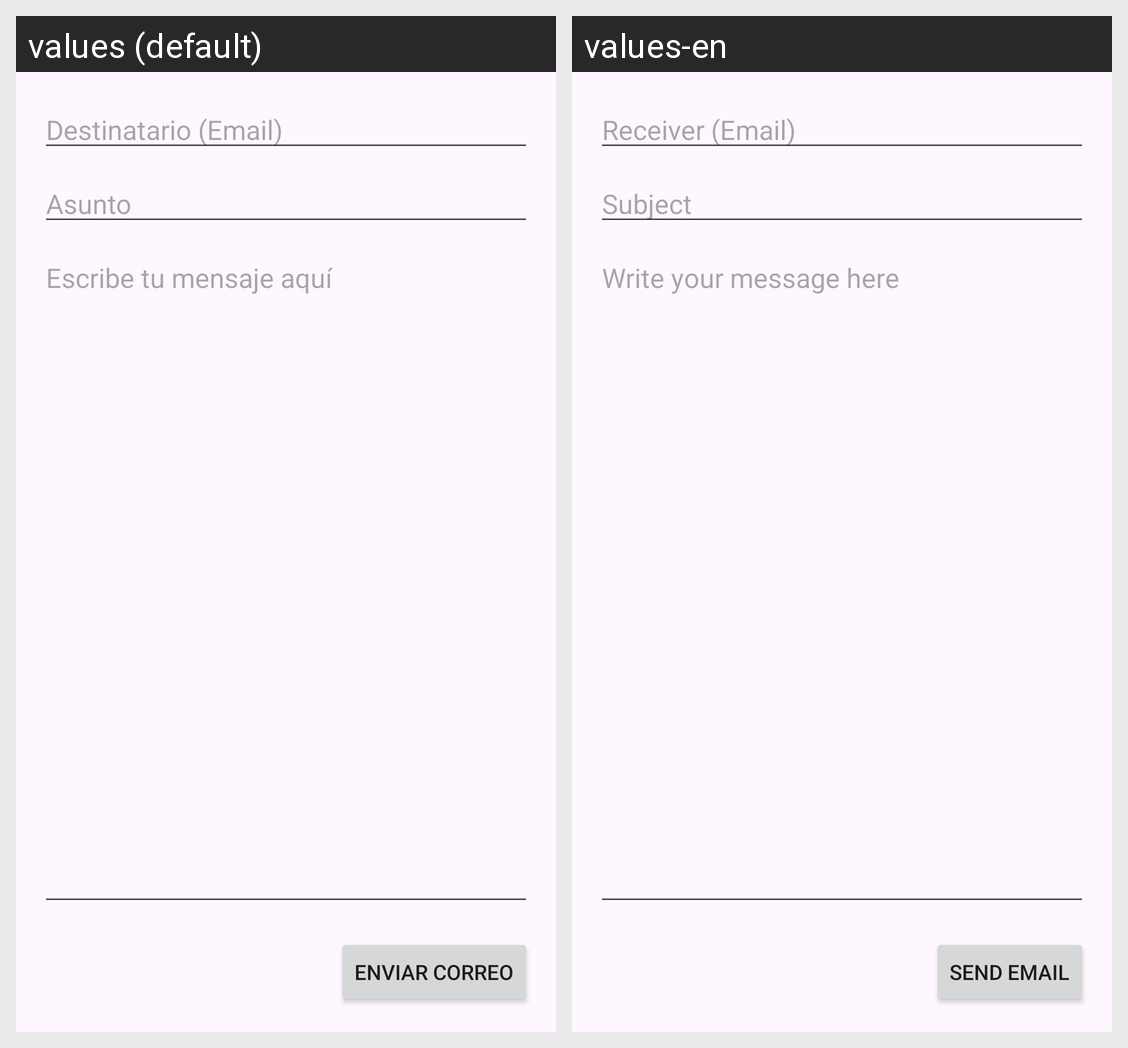

Strings drawn on this Android screen and how each of the app's shown locales translates them:
Android screen res/layout/fragment_crear_correo.xml rendered under 2 locales, left to right: values (default), values-en. Device: Nexus 5 (rendered at 1080×1920; each locale shown at half size, 540×960, under a caption strip naming it); theme Theme.MailApp.
Strings drawn on this screen, with the default value and each locale's value (text and hints the layout hard-codes, and strings that could not be matched under every locale, appear in the picture but are not listed):

destinatario_email
  values: Destinatario (Email)
  values-en: Receiver (Email)

asunto
  values: Asunto
  values-en: Subject

escribe_tu_mensaje_aqu
  values: Escribe tu mensaje aquí
  values-en: Write your message here

enviar_correo
  values: Enviar Correo
  values-en: Send Email
